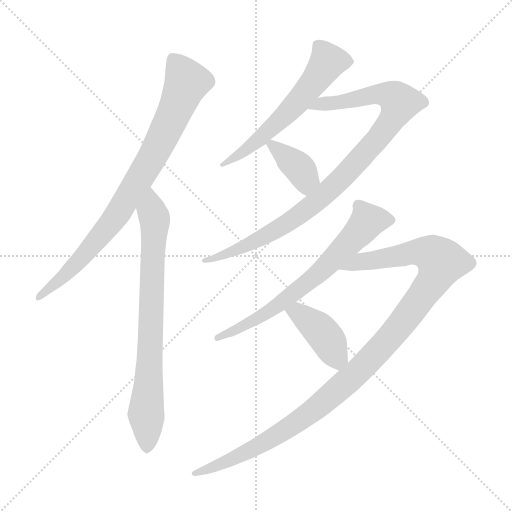
t = 0.00 s
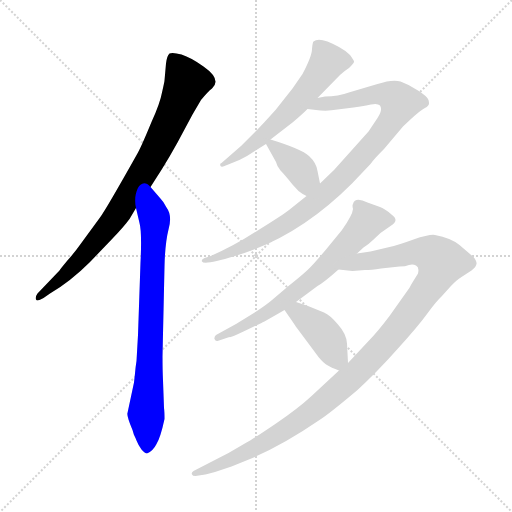
t = 1.46 s
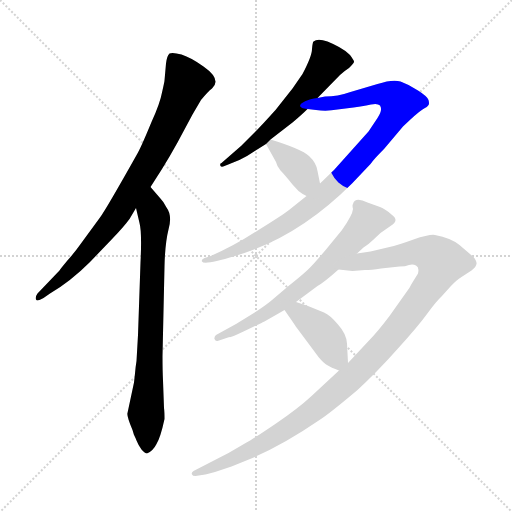
t = 2.91 s
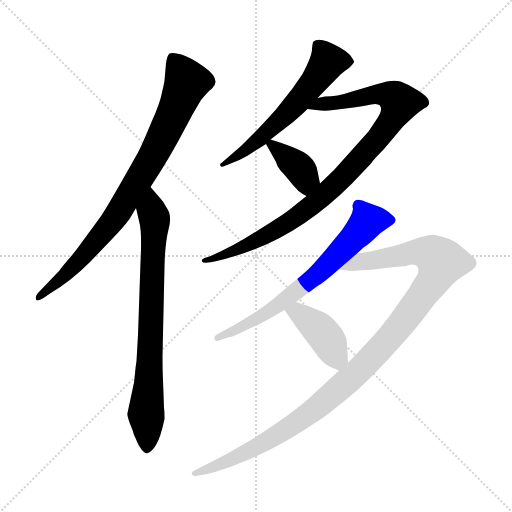
t = 4.36 s
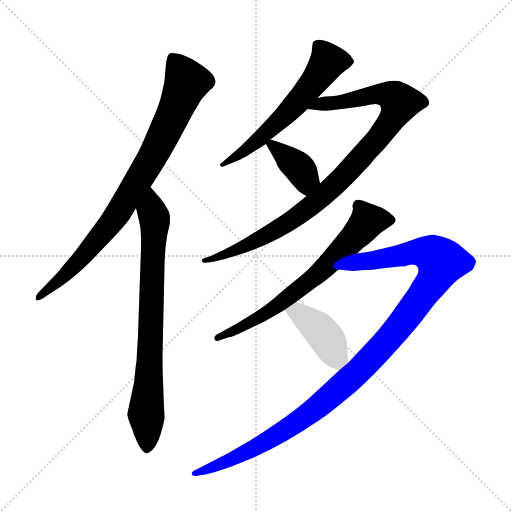
t = 5.82 s
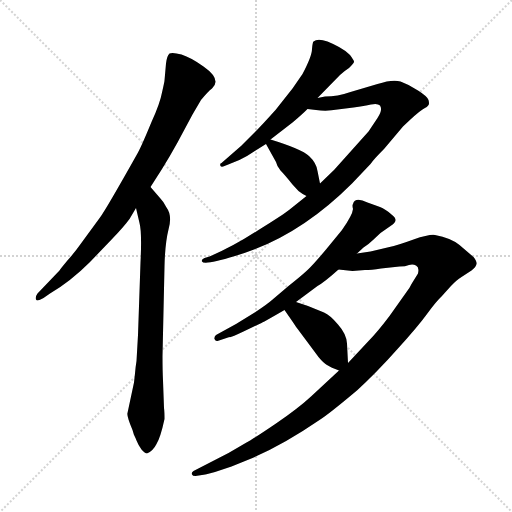
t = 7.27 s

The animated SVG that drew these frames (rendered in a browser with its animation timeline set to each time). Animation: 8 CSS @keyframes rules; one cycle of 7.27 s.

<svg version="1.1" viewBox="0 0 1024 1024" xmlns="http://www.w3.org/2000/svg">
  <g stroke="lightgray" stroke-dasharray="1,1" stroke-width="1" transform="scale(4, 4)">
    <line x1="0" y1="0" x2="256" y2="256"></line>
    <line x1="256" y1="0" x2="0" y2="256"></line>
    <line x1="128" y1="0" x2="128" y2="256"></line>
    <line x1="0" y1="128" x2="256" y2="128"></line>
  </g>
<g transform="scale(1, -1) translate(0, -860)">
   <style type="text/css">
    @keyframes keyframes0 {
      from {
       stroke: blue;
       stroke-dashoffset: 841;
       stroke-width: 128;
       }
       73% {
       animation-timing-function: step-end;
       stroke: blue;
       stroke-dashoffset: 0;
       stroke-width: 128;
       }
       to {
       stroke: black;
       stroke-width: 1024;
       }
       }
       #make-me-a-hanzi-animation-0 {
         animation: keyframes0 0.934408s both;
         animation-delay: 0.000000s;
         animation-timing-function: linear;
       }
    @keyframes keyframes1 {
      from {
       stroke: blue;
       stroke-dashoffset: 769;
       stroke-width: 128;
       }
       71% {
       animation-timing-function: step-end;
       stroke: blue;
       stroke-dashoffset: 0;
       stroke-width: 128;
       }
       to {
       stroke: black;
       stroke-width: 1024;
       }
       }
       #make-me-a-hanzi-animation-1 {
         animation: keyframes1 0.875814s both;
         animation-delay: 0.934408s;
         animation-timing-function: linear;
       }
    @keyframes keyframes2 {
      from {
       stroke: blue;
       stroke-dashoffset: 595;
       stroke-width: 128;
       }
       66% {
       animation-timing-function: step-end;
       stroke: blue;
       stroke-dashoffset: 0;
       stroke-width: 128;
       }
       to {
       stroke: black;
       stroke-width: 1024;
       }
       }
       #make-me-a-hanzi-animation-2 {
         animation: keyframes2 0.734212s both;
         animation-delay: 1.810221s;
         animation-timing-function: linear;
       }
    @keyframes keyframes3 {
      from {
       stroke: blue;
       stroke-dashoffset: 952;
       stroke-width: 128;
       }
       76% {
       animation-timing-function: step-end;
       stroke: blue;
       stroke-dashoffset: 0;
       stroke-width: 128;
       }
       to {
       stroke: black;
       stroke-width: 1024;
       }
       }
       #make-me-a-hanzi-animation-3 {
         animation: keyframes3 1.024740s both;
         animation-delay: 2.544434s;
         animation-timing-function: linear;
       }
    @keyframes keyframes4 {
      from {
       stroke: blue;
       stroke-dashoffset: 377;
       stroke-width: 128;
       }
       55% {
       animation-timing-function: step-end;
       stroke: blue;
       stroke-dashoffset: 0;
       stroke-width: 128;
       }
       to {
       stroke: black;
       stroke-width: 1024;
       }
       }
       #make-me-a-hanzi-animation-4 {
         animation: keyframes4 0.556803s both;
         animation-delay: 3.569173s;
         animation-timing-function: linear;
       }
    @keyframes keyframes5 {
      from {
       stroke: blue;
       stroke-dashoffset: 684;
       stroke-width: 128;
       }
       69% {
       animation-timing-function: step-end;
       stroke: blue;
       stroke-dashoffset: 0;
       stroke-width: 128;
       }
       to {
       stroke: black;
       stroke-width: 1024;
       }
       }
       #make-me-a-hanzi-animation-5 {
         animation: keyframes5 0.806641s both;
         animation-delay: 4.125977s;
         animation-timing-function: linear;
       }
    @keyframes keyframes6 {
      from {
       stroke: blue;
       stroke-dashoffset: 1131;
       stroke-width: 128;
       }
       79% {
       animation-timing-function: step-end;
       stroke: blue;
       stroke-dashoffset: 0;
       stroke-width: 128;
       }
       to {
       stroke: black;
       stroke-width: 1024;
       }
       }
       #make-me-a-hanzi-animation-6 {
         animation: keyframes6 1.170410s both;
         animation-delay: 4.932617s;
         animation-timing-function: linear;
       }
    @keyframes keyframes7 {
      from {
       stroke: blue;
       stroke-dashoffset: 407;
       stroke-width: 128;
       }
       57% {
       animation-timing-function: step-end;
       stroke: blue;
       stroke-dashoffset: 0;
       stroke-width: 128;
       }
       to {
       stroke: black;
       stroke-width: 1024;
       }
       }
       #make-me-a-hanzi-animation-7 {
         animation: keyframes7 0.581217s both;
         animation-delay: 6.103027s;
         animation-timing-function: linear;
       }
</style>
<path d="M 259.0 422.0 L 272.0 444.0 L 301.0 486.0 L 324.0 522.0 Q 339.0 546.0 355.0 575.0 L 385.0 631.0 L 402.0 660.0 Q 416.0 677.0 424.0 683.0 Q 444.0 701.0 407.0 727.0 Q 382.0 745.0 363.0 751.0 Q 345.0 756.0 339.0 753.0 Q 334.0 749.0 332.0 733.0 L 329.0 699.0 Q 329.0 697.0 324.0 675.0 Q 320.0 653.0 303.0 616.0 Q 284.0 570.0 276.0 555.0 Q 212.0 441.0 200.0 425.0 L 159.0 369.0 Q 150.0 356.0 134.0 338.0 Q 119.0 320.0 119.0 319.0 L 75.0 273.0 Q 70.0 266.0 72.0 261.0 Q 74.0 256.0 87.0 264.0 L 100.0 273.0 Q 141.0 297.0 180.0 336.0 L 226.0 384.0 Q 248.0 407.0 259.0 422.0 Z" fill="lightgray"></path> 
<path d="M 272.0 444.0 L 279.0 414.0 Q 284.0 396.0 281.0 335.0 L 276.0 190.0 L 273.0 138.0 Q 271.0 126.0 270.0 113.0 L 268.0 95.0 L 255.0 34.0 Q 253.0 28.0 265.0 0.0 L 268.0 -10.0 Q 269.0 -11.0 273.0 -21.0 Q 277.0 -31.0 283.0 -39.0 Q 290.0 -47.0 294.0 -47.0 Q 306.0 -42.0 313.0 -28.0 Q 321.0 -15.0 329.0 22.0 Q 329.0 37.0 328.0 44.0 L 326.0 99.0 Q 325.0 119.0 325.0 148.0 L 329.0 327.0 Q 330.0 373.0 337.0 401.0 Q 345.0 429.0 333.0 445.0 Q 327.0 457.0 320.0 464.0 L 301.0 486.0 C 281.0 509.0 265.0 473.0 272.0 444.0 Z" fill="lightgray"></path> 
<path d="M 635.0 664.0 L 680.0 710.0 Q 690.0 719.0 698.0 724.0 Q 707.0 733.0 708.0 736.0 Q 709.0 738.0 700.0 750.0 Q 691.0 759.0 678.0 766.0 Q 639.0 788.0 627.0 777.0 Q 625.0 775.0 624.0 762.0 Q 624.0 748.0 605.0 712.0 L 585.0 683.0 L 551.0 640.0 Q 523.0 609.0 513.0 599.0 L 482.0 568.0 L 443.0 534.0 Q 439.0 533.0 441.0 528.0 Q 443.0 525.0 449.0 528.0 L 459.0 532.0 Q 479.0 539.0 494.0 548.0 L 532.0 572.0 L 541.0 581.0 L 585.0 615.0 Q 603.0 630.0 615.0 642.0 L 635.0 664.0 Z" fill="lightgray"></path> 
<path d="M 613.0 468.0 L 578.0 440.0 Q 570.0 433.0 517.0 400.0 Q 465.0 366.0 419.0 347.0 L 409.0 344.0 Q 402.0 341.0 404.0 337.0 Q 408.0 329.0 470.0 348.0 Q 595.0 384.0 704.0 493.0 L 741.0 532.0 Q 747.0 541.0 768.0 562.0 L 806.0 607.0 Q 834.0 634.0 845.0 641.0 Q 856.0 647.0 857.0 650.0 Q 859.0 652.0 857.0 660.0 Q 855.0 667.0 836.0 679.0 Q 818.0 691.0 801.0 697.0 Q 785.0 702.0 755.0 692.0 L 701.0 676.0 Q 675.0 667.0 650.0 667.0 L 635.0 664.0 C 605.0 660.0 585.0 645.0 615.0 642.0 L 632.0 640.0 Q 654.0 637.0 675.0 641.0 L 707.0 645.0 Q 729.0 648.0 742.0 651.0 Q 755.0 654.0 760.0 649.0 Q 766.0 640.0 755.0 624.0 L 737.0 597.0 L 668.0 520.0 L 640.0 493.0 L 613.0 468.0 Z" fill="lightgray"></path> 
<path d="M 532.0 572.0 L 552.0 536.0 Q 554.0 527.0 561.0 519.0 Q 569.0 511.0 585.0 491.0 L 597.0 478.0 Q 603.0 473.0 613.0 468.0 C 640.0 454.0 646.0 464.0 640.0 493.0 L 635.0 518.0 Q 633.0 534.0 618.0 548.0 Q 603.0 562.0 541.0 581.0 C 524.0 586.0 524.0 586.0 532.0 572.0 Z" fill="lightgray"></path> 
<path d="M 714.0 353.0 L 727.0 365.0 Q 738.0 372.0 746.0 380.0 L 761.0 394.0 L 781.0 408.0 Q 800.0 419.0 783.0 431.0 Q 771.0 442.0 760.0 446.0 L 735.0 455.0 Q 710.0 467.0 706.0 452.0 Q 704.0 450.0 706.0 442.0 Q 705.0 430.0 684.0 400.0 L 652.0 361.0 Q 627.0 331.0 614.0 319.0 Q 601.0 307.0 577.0 288.0 L 544.0 260.0 Q 535.0 252.0 511.0 236.0 L 472.0 212.0 L 432.0 190.0 Q 428.0 186.0 429.0 182.0 Q 431.0 177.0 435.0 178.0 L 459.0 186.0 Q 460.0 184.0 487.0 197.0 L 523.0 214.0 Q 531.0 218.0 569.0 240.0 L 592.0 256.0 L 635.0 288.0 Q 648.0 295.0 677.0 321.0 L 714.0 353.0 Z" fill="lightgray"></path> 
<path d="M 741.0 357.0 L 714.0 353.0 C 684.0 349.0 647.0 324.0 677.0 321.0 L 705.0 318.0 L 730.0 320.0 Q 742.0 320.0 762.0 323.0 L 799.0 327.0 Q 811.0 327.0 818.0 330.0 Q 826.0 332.0 832.0 329.0 Q 839.0 326.0 836.0 313.0 L 823.0 292.0 Q 820.0 285.0 813.0 276.0 L 779.0 228.0 Q 754.0 195.0 738.0 179.0 L 696.0 134.0 L 678.0 119.0 L 622.0 67.0 Q 596.0 43.0 552.0 13.0 Q 508.0 -17.0 493.0 -25.0 L 457.0 -46.0 L 387.0 -82.0 Q 382.0 -85.0 384.0 -89.0 Q 385.0 -92.0 391.0 -92.0 L 404.0 -90.0 Q 409.0 -90.0 430.0 -84.0 L 463.0 -73.0 L 505.0 -56.0 Q 569.0 -28.0 639.0 20.0 Q 658.0 32.0 715.0 80.0 Q 755.0 117.0 795.0 162.0 Q 835.0 206.0 854.0 232.0 Q 873.0 258.0 883.0 267.0 L 901.0 287.0 Q 913.0 300.0 923.0 306.0 L 943.0 319.0 Q 952.0 326.0 953.0 332.0 Q 954.0 337.0 947.0 346.0 L 919.0 370.0 Q 902.0 384.0 870.0 390.0 Q 860.0 392.0 827.0 381.0 Q 794.0 369.0 779.0 366.0 L 741.0 357.0 Z" fill="lightgray"></path> 
<path d="M 569.0 240.0 L 587.0 214.0 Q 587.0 213.0 608.0 185.0 L 637.0 146.0 Q 647.0 134.0 654.0 130.0 Q 662.0 125.0 678.0 119.0 C 697.0 112.0 697.0 112.0 696.0 134.0 L 694.0 173.0 Q 693.0 192.0 676.0 211.0 Q 660.0 230.0 648.0 235.0 L 616.0 248.0 L 592.0 256.0 C 564.0 265.0 552.0 265.0 569.0 240.0 Z" fill="lightgray"></path> 
      <clipPath id="make-me-a-hanzi-clip-0">
      <path d="M 259.0 422.0 L 272.0 444.0 L 301.0 486.0 L 324.0 522.0 Q 339.0 546.0 355.0 575.0 L 385.0 631.0 L 402.0 660.0 Q 416.0 677.0 424.0 683.0 Q 444.0 701.0 407.0 727.0 Q 382.0 745.0 363.0 751.0 Q 345.0 756.0 339.0 753.0 Q 334.0 749.0 332.0 733.0 L 329.0 699.0 Q 329.0 697.0 324.0 675.0 Q 320.0 653.0 303.0 616.0 Q 284.0 570.0 276.0 555.0 Q 212.0 441.0 200.0 425.0 L 159.0 369.0 Q 150.0 356.0 134.0 338.0 Q 119.0 320.0 119.0 319.0 L 75.0 273.0 Q 70.0 266.0 72.0 261.0 Q 74.0 256.0 87.0 264.0 L 100.0 273.0 Q 141.0 297.0 180.0 336.0 L 226.0 384.0 Q 248.0 407.0 259.0 422.0 Z" fill="lightgray"></path>
      </clipPath>
      <path clip-path="url(#make-me-a-hanzi-clip-0)" d="M 344.0 745.0 L 374.0 695.0 L 303.0 543.0 L 221.0 413.0 L 132.0 311.0 L 79.0 266.0 " fill="none" id="make-me-a-hanzi-animation-0" stroke-dasharray="713 1426" stroke-linecap="round"></path>

      <clipPath id="make-me-a-hanzi-clip-1">
      <path d="M 272.0 444.0 L 279.0 414.0 Q 284.0 396.0 281.0 335.0 L 276.0 190.0 L 273.0 138.0 Q 271.0 126.0 270.0 113.0 L 268.0 95.0 L 255.0 34.0 Q 253.0 28.0 265.0 0.0 L 268.0 -10.0 Q 269.0 -11.0 273.0 -21.0 Q 277.0 -31.0 283.0 -39.0 Q 290.0 -47.0 294.0 -47.0 Q 306.0 -42.0 313.0 -28.0 Q 321.0 -15.0 329.0 22.0 Q 329.0 37.0 328.0 44.0 L 326.0 99.0 Q 325.0 119.0 325.0 148.0 L 329.0 327.0 Q 330.0 373.0 337.0 401.0 Q 345.0 429.0 333.0 445.0 Q 327.0 457.0 320.0 464.0 L 301.0 486.0 C 281.0 509.0 265.0 473.0 272.0 444.0 Z" fill="lightgray"></path>
      </clipPath>
      <path clip-path="url(#make-me-a-hanzi-clip-1)" d="M 302.0 477.0 L 310.0 415.0 L 292.0 32.0 L 294.0 -35.0 " fill="none" id="make-me-a-hanzi-animation-1" stroke-dasharray="641 1282" stroke-linecap="round"></path>

      <clipPath id="make-me-a-hanzi-clip-2">
      <path d="M 635.0 664.0 L 680.0 710.0 Q 690.0 719.0 698.0 724.0 Q 707.0 733.0 708.0 736.0 Q 709.0 738.0 700.0 750.0 Q 691.0 759.0 678.0 766.0 Q 639.0 788.0 627.0 777.0 Q 625.0 775.0 624.0 762.0 Q 624.0 748.0 605.0 712.0 L 585.0 683.0 L 551.0 640.0 Q 523.0 609.0 513.0 599.0 L 482.0 568.0 L 443.0 534.0 Q 439.0 533.0 441.0 528.0 Q 443.0 525.0 449.0 528.0 L 459.0 532.0 Q 479.0 539.0 494.0 548.0 L 532.0 572.0 L 541.0 581.0 L 585.0 615.0 Q 603.0 630.0 615.0 642.0 L 635.0 664.0 Z" fill="lightgray"></path>
      </clipPath>
      <path clip-path="url(#make-me-a-hanzi-clip-2)" d="M 697.0 735.0 L 655.0 737.0 L 577.0 636.0 L 506.0 571.0 L 445.0 530.0 " fill="none" id="make-me-a-hanzi-animation-2" stroke-dasharray="467 934" stroke-linecap="round"></path>

      <clipPath id="make-me-a-hanzi-clip-3">
      <path d="M 613.0 468.0 L 578.0 440.0 Q 570.0 433.0 517.0 400.0 Q 465.0 366.0 419.0 347.0 L 409.0 344.0 Q 402.0 341.0 404.0 337.0 Q 408.0 329.0 470.0 348.0 Q 595.0 384.0 704.0 493.0 L 741.0 532.0 Q 747.0 541.0 768.0 562.0 L 806.0 607.0 Q 834.0 634.0 845.0 641.0 Q 856.0 647.0 857.0 650.0 Q 859.0 652.0 857.0 660.0 Q 855.0 667.0 836.0 679.0 Q 818.0 691.0 801.0 697.0 Q 785.0 702.0 755.0 692.0 L 701.0 676.0 Q 675.0 667.0 650.0 667.0 L 635.0 664.0 C 605.0 660.0 585.0 645.0 615.0 642.0 L 632.0 640.0 Q 654.0 637.0 675.0 641.0 L 707.0 645.0 Q 729.0 648.0 742.0 651.0 Q 755.0 654.0 760.0 649.0 Q 766.0 640.0 755.0 624.0 L 737.0 597.0 L 668.0 520.0 L 640.0 493.0 L 613.0 468.0 Z" fill="lightgray"></path>
      </clipPath>
      <path clip-path="url(#make-me-a-hanzi-clip-3)" d="M 628.0 646.0 L 754.0 672.0 L 784.0 668.0 L 799.0 655.0 L 792.0 634.0 L 756.0 582.0 L 683.0 502.0 L 624.0 449.0 L 513.0 378.0 L 457.0 351.0 L 408.0 340.0 " fill="none" id="make-me-a-hanzi-animation-3" stroke-dasharray="824 1648" stroke-linecap="round"></path>

      <clipPath id="make-me-a-hanzi-clip-4">
      <path d="M 532.0 572.0 L 552.0 536.0 Q 554.0 527.0 561.0 519.0 Q 569.0 511.0 585.0 491.0 L 597.0 478.0 Q 603.0 473.0 613.0 468.0 C 640.0 454.0 646.0 464.0 640.0 493.0 L 635.0 518.0 Q 633.0 534.0 618.0 548.0 Q 603.0 562.0 541.0 581.0 C 524.0 586.0 524.0 586.0 532.0 572.0 Z" fill="lightgray"></path>
      </clipPath>
      <path clip-path="url(#make-me-a-hanzi-clip-4)" d="M 543.0 570.0 L 599.0 523.0 L 611.0 502.0 L 612.0 478.0 " fill="none" id="make-me-a-hanzi-animation-4" stroke-dasharray="249 498" stroke-linecap="round"></path>

      <clipPath id="make-me-a-hanzi-clip-5">
      <path d="M 714.0 353.0 L 727.0 365.0 Q 738.0 372.0 746.0 380.0 L 761.0 394.0 L 781.0 408.0 Q 800.0 419.0 783.0 431.0 Q 771.0 442.0 760.0 446.0 L 735.0 455.0 Q 710.0 467.0 706.0 452.0 Q 704.0 450.0 706.0 442.0 Q 705.0 430.0 684.0 400.0 L 652.0 361.0 Q 627.0 331.0 614.0 319.0 Q 601.0 307.0 577.0 288.0 L 544.0 260.0 Q 535.0 252.0 511.0 236.0 L 472.0 212.0 L 432.0 190.0 Q 428.0 186.0 429.0 182.0 Q 431.0 177.0 435.0 178.0 L 459.0 186.0 Q 460.0 184.0 487.0 197.0 L 523.0 214.0 Q 531.0 218.0 569.0 240.0 L 592.0 256.0 L 635.0 288.0 Q 648.0 295.0 677.0 321.0 L 714.0 353.0 Z" fill="lightgray"></path>
      </clipPath>
      <path clip-path="url(#make-me-a-hanzi-clip-5)" d="M 779.0 420.0 L 734.0 416.0 L 645.0 320.0 L 554.0 247.0 L 474.0 199.0 L 435.0 184.0 " fill="none" id="make-me-a-hanzi-animation-5" stroke-dasharray="556 1112" stroke-linecap="round"></path>

      <clipPath id="make-me-a-hanzi-clip-6">
      <path d="M 741.0 357.0 L 714.0 353.0 C 684.0 349.0 647.0 324.0 677.0 321.0 L 705.0 318.0 L 730.0 320.0 Q 742.0 320.0 762.0 323.0 L 799.0 327.0 Q 811.0 327.0 818.0 330.0 Q 826.0 332.0 832.0 329.0 Q 839.0 326.0 836.0 313.0 L 823.0 292.0 Q 820.0 285.0 813.0 276.0 L 779.0 228.0 Q 754.0 195.0 738.0 179.0 L 696.0 134.0 L 678.0 119.0 L 622.0 67.0 Q 596.0 43.0 552.0 13.0 Q 508.0 -17.0 493.0 -25.0 L 457.0 -46.0 L 387.0 -82.0 Q 382.0 -85.0 384.0 -89.0 Q 385.0 -92.0 391.0 -92.0 L 404.0 -90.0 Q 409.0 -90.0 430.0 -84.0 L 463.0 -73.0 L 505.0 -56.0 Q 569.0 -28.0 639.0 20.0 Q 658.0 32.0 715.0 80.0 Q 755.0 117.0 795.0 162.0 Q 835.0 206.0 854.0 232.0 Q 873.0 258.0 883.0 267.0 L 901.0 287.0 Q 913.0 300.0 923.0 306.0 L 943.0 319.0 Q 952.0 326.0 953.0 332.0 Q 954.0 337.0 947.0 346.0 L 919.0 370.0 Q 902.0 384.0 870.0 390.0 Q 860.0 392.0 827.0 381.0 Q 794.0 369.0 779.0 366.0 L 741.0 357.0 Z" fill="lightgray"></path>
      </clipPath>
      <path clip-path="url(#make-me-a-hanzi-clip-6)" d="M 684.0 322.0 L 723.0 337.0 L 828.0 355.0 L 864.0 351.0 L 883.0 336.0 L 871.0 305.0 L 804.0 213.0 L 761.0 163.0 L 664.0 70.0 L 606.0 24.0 L 529.0 -25.0 L 419.0 -79.0 L 389.0 -87.0 " fill="none" id="make-me-a-hanzi-animation-6" stroke-dasharray="1003 2006" stroke-linecap="round"></path>

      <clipPath id="make-me-a-hanzi-clip-7">
      <path d="M 569.0 240.0 L 587.0 214.0 Q 587.0 213.0 608.0 185.0 L 637.0 146.0 Q 647.0 134.0 654.0 130.0 Q 662.0 125.0 678.0 119.0 C 697.0 112.0 697.0 112.0 696.0 134.0 L 694.0 173.0 Q 693.0 192.0 676.0 211.0 Q 660.0 230.0 648.0 235.0 L 616.0 248.0 L 592.0 256.0 C 564.0 265.0 552.0 265.0 569.0 240.0 Z" fill="lightgray"></path>
      </clipPath>
      <path clip-path="url(#make-me-a-hanzi-clip-7)" d="M 579.0 237.0 L 595.0 236.0 L 636.0 204.0 L 657.0 177.0 L 675.0 132.0 " fill="none" id="make-me-a-hanzi-animation-7" stroke-dasharray="279 558" stroke-linecap="round"></path>

</g>
</svg>
